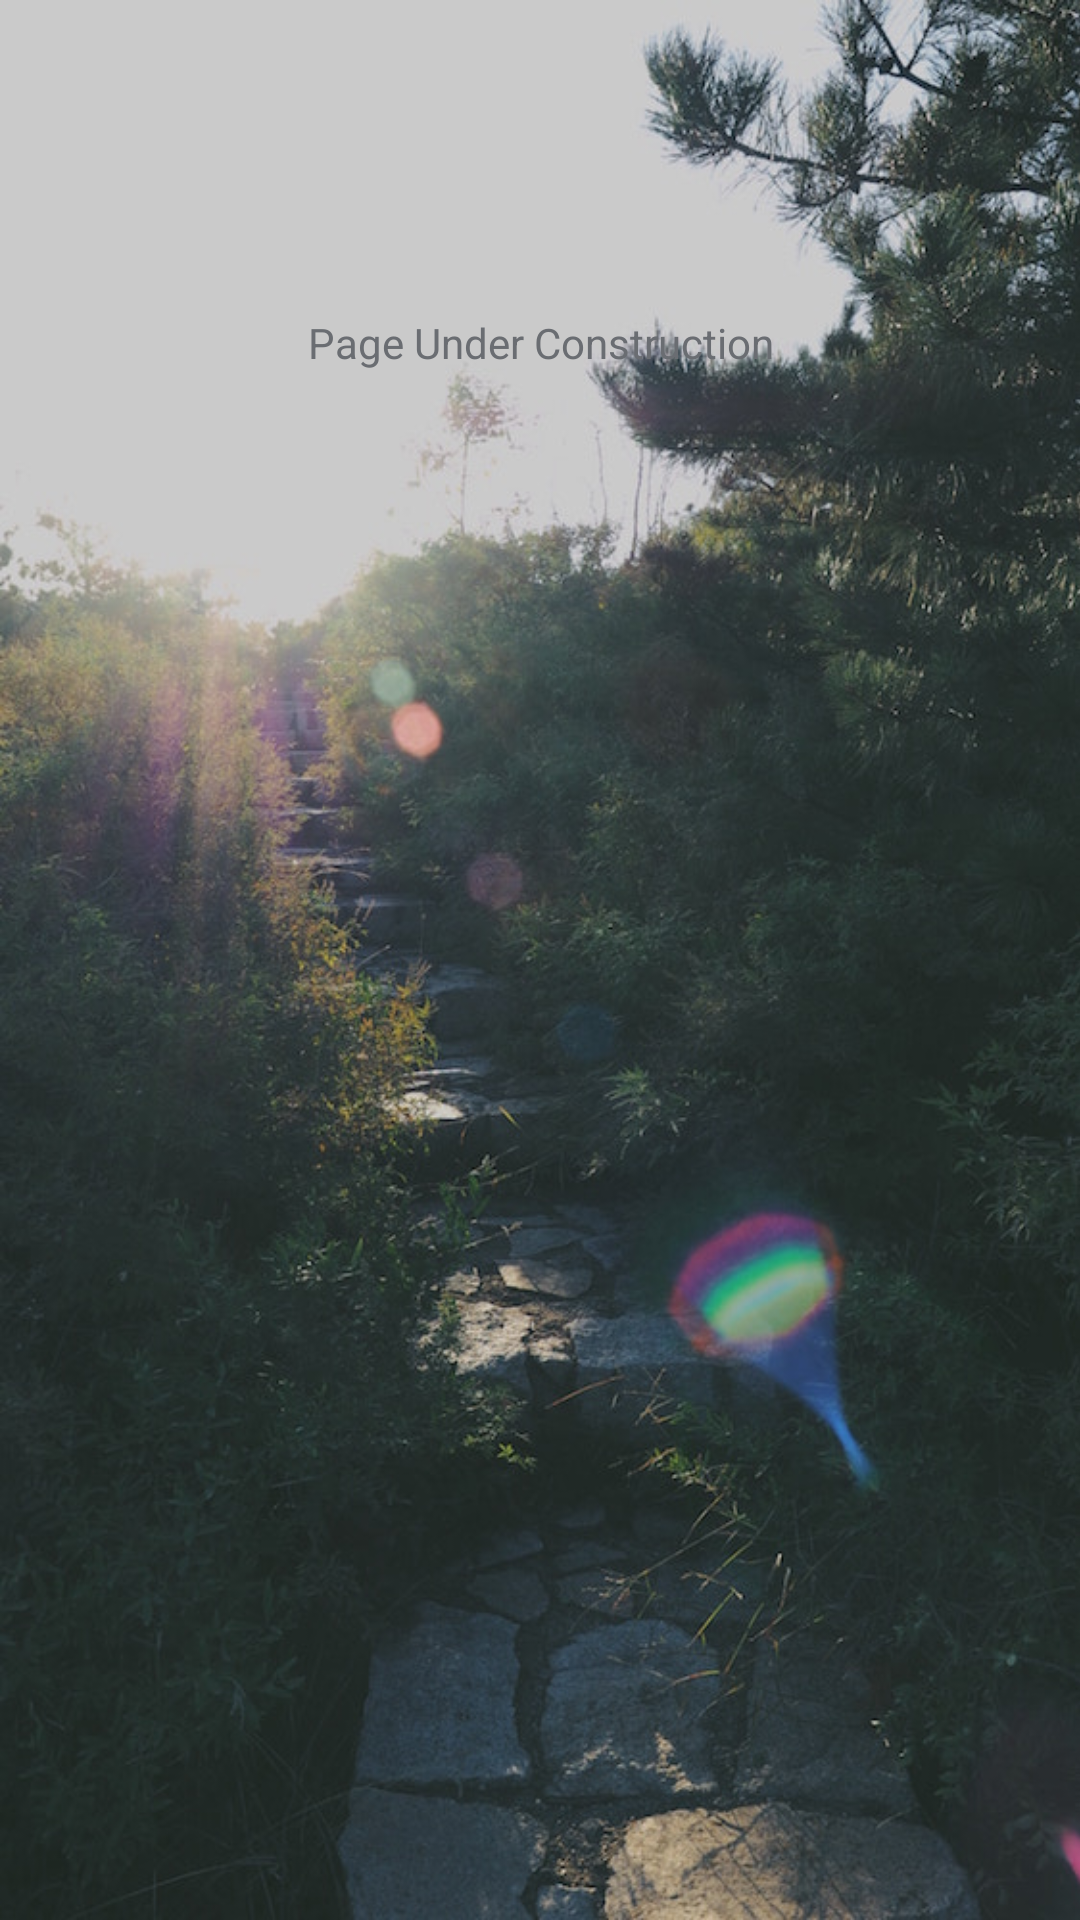

Layout XML and referenced resources for this Android screen:
<!-- AndroidManifest.xml: application theme AppTheme -->
<!-- res/layout/activity_account.xml -->
<?xml version="1.0" encoding="utf-8"?>
<android.support.constraint.ConstraintLayout xmlns:android="http://schemas.android.com/apk/res/android"
    xmlns:app="http://schemas.android.com/apk/res-auto"
    xmlns:tools="http://schemas.android.com/tools"
    android:layout_width="match_parent"
    android:layout_height="match_parent"
    tools:context="com.epicodus.athletetracker.ui.AccountActivity">

    <ImageView
        android:layout_width="match_parent"
        android:layout_height="match_parent"
        android:src="@drawable/background"
        android:scaleType="centerCrop"/>

    <TextView
        android:layout_width="match_parent"
        android:layout_height="200dp"

        android:layout_marginBottom="8dp"
        android:layout_marginEnd="8dp"
        android:layout_marginStart="8dp"
        android:text="Page Under Construction"
        app:layout_constraintBottom_toBottomOf="parent"
        app:layout_constraintEnd_toEndOf="parent"
        app:layout_constraintHorizontal_bias="0.0"
        app:layout_constraintStart_toStartOf="parent"
        app:layout_constraintTop_toTopOf="parent"
        app:layout_constraintVertical_bias="0.242"
        android:textAlignment="center"
        android:textColor="@color/colorPrimary"/>


</android.support.constraint.ConstraintLayout>
<!-- resources referenced by this layout -->
<resources>
  <color name="colorPrimary">#6a6d72</color>
  <!-- drawable background: jpg bitmap (drawable, 126808 bytes) -->
  <style name="AppTheme" parent="Theme.AppCompat.Light.DarkActionBar">
          
          <item name="colorPrimary">@color/colorPrimary</item>
          <item name="colorPrimaryDark">@color/colorPrimaryDark</item>
          <item name="colorAccent">@color/colorAccent</item>
      </style>
  <color name="colorPrimaryDark">#2c2f33</color>
  <color name="colorAccent">#86b0f4</color>
</resources>
